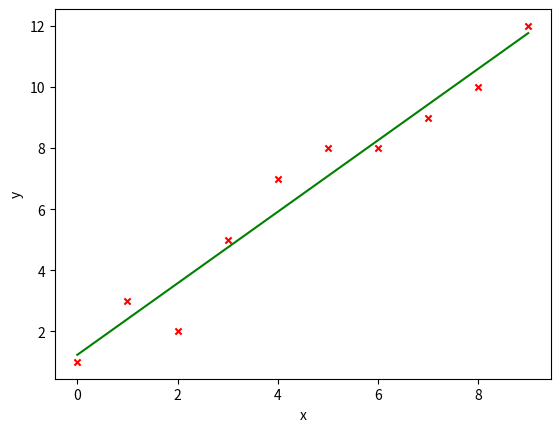

Python code for this plot:
import matplotlib.pyplot as plt
import numpy as np

class LiniarRegression:
    def __init__(self,X,Y):
        self.X=X
        self.Y=Y
        self.m=0
        self.b=0
        self.n=len(X) 
        self.alpha=0.001
        self.nrEpochs=10000
        self.epsilon=0.1
        
    def mse(self):
        return np.sum((self.m*self.X+self.b-self.Y)**2)/self.n

    def update(self):
        self.m -= self.alpha * self.derivM()
        self.b -= self.alpha * self.derivB()

    def derivM(self):
        return np.sum((self.m*self.X+self.b-self.Y)*self.X)*2/self.n;

    def derivB(self):
        return np.sum(self.m*self.X+self.b-self.Y)*2/self.n

    def train(self):
        for i in range(self.nrEpochs):
            err = self.mse()
            if i%(self.nrEpochs/10)==0:
                print("epoch=",i,"error",err)
            if err < self.epsilon:
                break
            self.update()

    def predict(self,x):
        return self.m*x+self.b

    def test(self):
        for i in range(0,10):
            print(f"predict({i}) ",self.predict(i))

    def plot(self):
        plt.scatter(self.X,self.Y,color = "r", marker = "x", s = 20)
        plt.plot(self.X,self.predict(self.X),color = "g")
        plt.xlabel('x')
        plt.ylabel('y')
        plt.show()

X = [0,1,2,3,4,5,6,7,8,9]
Y = [1,3,2,5,7,8,8,9,10,12]
X = np.array(X)
Y = np.array(Y)

liniar = LiniarRegression(X,Y)
liniar.train()
liniar.test()
liniar.plot()

'''
X = [0,1,2,3,4,5,6,7,8,9]
Y = [1,3,2,5,7,8,8,9,10,12]

n = len(X)

# y = m*x+b
m = 0.2
b = 0.6

alpha = 0.0001
nrEpochs = 10000
epsilon = 0.1

def mse():
    error=0
    for x,y in zip(X,Y):
        error+=(m*x+b-y)**2
    return error/n

def update():
    global m
    global b
    m -= alpha * derivM()
    b -= alpha * derivB()

def derivM():
    s = 0
    for x,y in zip(X,Y):
        s += (m*x+b-y) * x  
    return s*2/n

def derivB():
    s = 0
    for x,y in zip(X,Y):
        s += (m*x+b-y) 
    return s*2/n

def train():
    for i in range(nrEpochs):
        err = mse()
        if i%(nrEpochs/10)==0:
            print("epoch=",i,"error",err)
        if err < epsilon:
            break
        update()

def predict(x):
    return m*x+b

def test():
    print("m=",m," b=",b)
    for i in range(0,10):
        print(f"predict({i}) ",predict(i))

def plot():
    plt.scatter(X,Y,color = "m", marker = "o", s = 30)
    y_pred = []
    for x in X:
        y_pred += [b+m*x]
    print(y_pred)
    
    plt.plot(np.array(X),np.array(y_pred),color = "g")

    plt.xlabel('x')
    plt.ylabel('y')
    plt.show()

train()
test()
print(X)
print(Y)
plot()
'''
